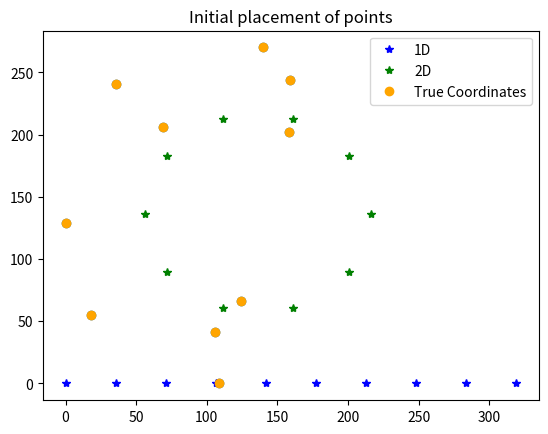
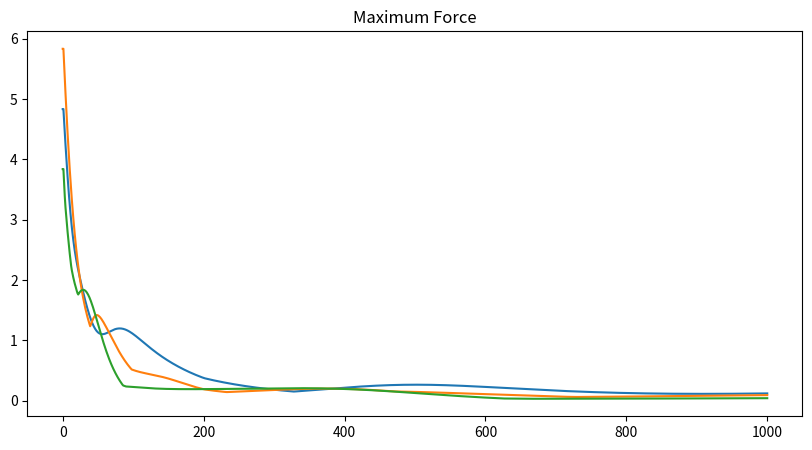
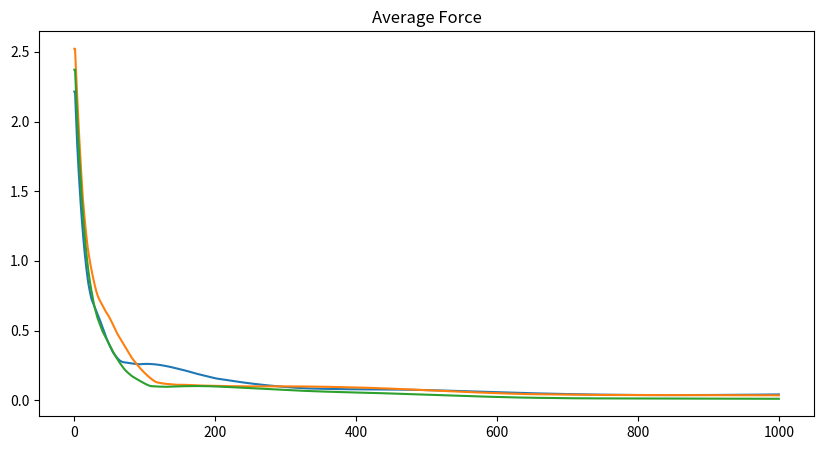
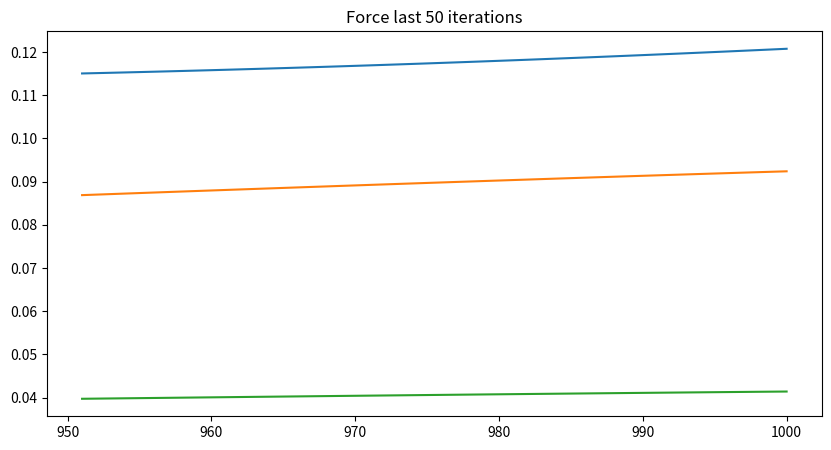
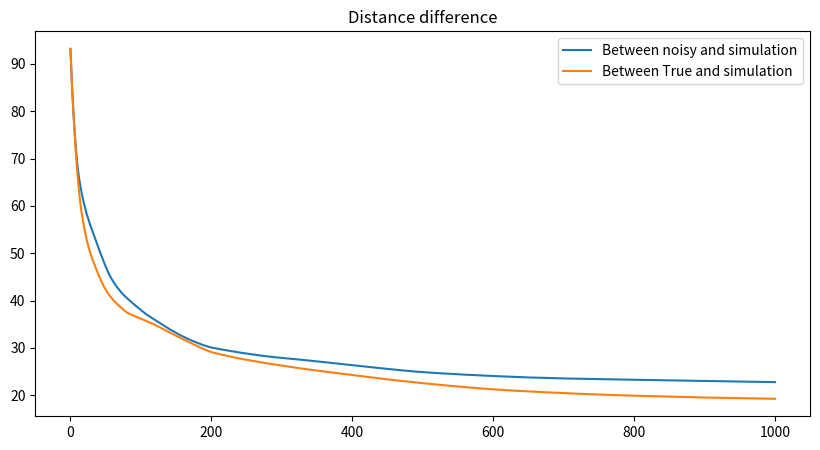
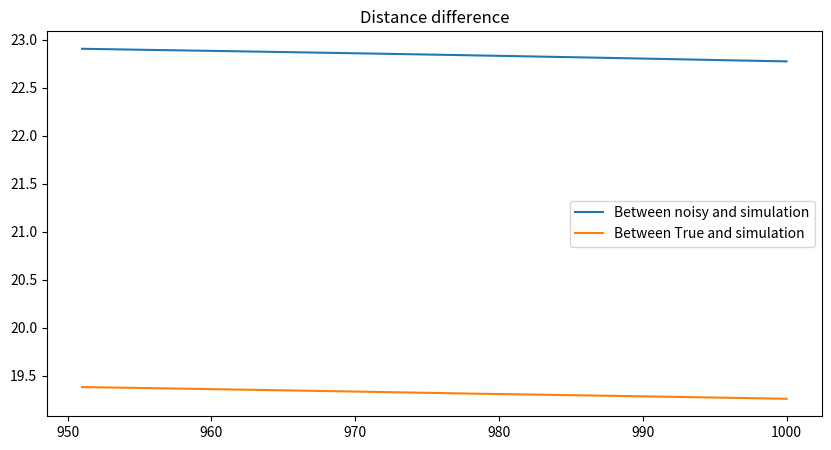

Write the Python code that produced these figures, in order.
%matplotlib nbagg
# use nbagg or auto for simulation animation
import numpy as np
import matplotlib.pyplot as plt


def get_coordinates(n=10, dims=1):
    """Returns n random coordinates with dimension 'dims' """
    arr = np.random.randint(0, 10*n + 200, size=(n, dims))
    arr -= np.min(arr, axis=0)  # Shift array, coordinates are greater than 0
    return arr


def calc_dist_matrix(coords):
    """Calculates distance matrix using coordinates with any dimension"""
    dist_mat = np.zeros(shape=(len(coords), len(coords)))
    for i, crd_i in enumerate(coords):
        for j, crd_j in enumerate(coords[:i]):
            dist_mat[i, j] = np.sqrt(sum([(x_i - x_j)**2 for x_j, x_i in zip(crd_i, crd_j)]))
            dist_mat[j, i] = dist_mat[i, j]
    return dist_mat


def add_noise(dist_mat, abs_err=10, rel_err=0.20):
    """Adds relative and absolute error to distance matrix"""
    noisy = dist_mat.copy()
    for i, x_i in enumerate(noisy):
        for j, x_j in enumerate(noisy[:i]):
            noisy[i, j] *= (1+np.random.uniform(low=-rel_err, high=rel_err))  # Add relative error. ±20% by default
            noisy[i, j] += np.random.uniform(low=-abs_err, high=abs_err)  # Add absolute error. Range (-10,10) by default
            noisy[j, i] = noisy[i, j]  # Update symmetrical value
    return noisy

def sort_dist_matrix(dist_mat):
    """Sorts distance matrix by reindexing. Returns sorted distance matrix and indexes"""
    max_idx = np.unravel_index(np.argmax(dist_mat, axis=None), dist_mat.shape)[0]  # Find index of farthest point
    sort_idxs = np.argsort(dist_mat[max_idx])  # Index order for sorting
    dist_sorted = dist_mat[sort_idxs].T[sort_idxs]  # Reindex distance matrix
    return dist_sorted, sort_idxs

n = 10
dims = 2

coordinates = get_coordinates(n, dims)  # Create n=10 device coordinates in 2D.
distances = calc_dist_matrix(coordinates)  # Calculate distances between points
sorted_distances, sorted_indexes = sort_dist_matrix(distances)  # Sort distance matrix
noisy_distances = add_noise(sorted_distances)  # Add noise

average_noise = np.average(np.abs(noisy_distances-sorted_distances))  # Calculate Mean Absolute Noise
average_distance = np.average(distances)
print('Average distance is {:0.2f}'.format(average_distance))
print('Mean absolute difference between original and noisy distances is {:0.2f}'.format(average_noise))

%precision 1
print('Distance Matrix :\n', distances)
print('\nSorted Distance Matrix :\n', sorted_distances)
print('\nIndexes used for sorting Distance Matrix', sorted_indexes)

plt.plot(*zip(*coordinates), 'o')
plt.title('Device Coordinates in 2D')
plt.show()

def generate_starting_points(dist_mat, n, dims):
    """Generates initial placement points. Points are evenly distributed to line (1D), to circle (2D) """
    if dims == 1:
        return np.array([[i] for i in np.linspace(0, np.max(dist_mat), n)])

    elif dims == 2:  # select coordinates on the circle
        r = np.max(dist_mat) / 4  # initialize in the middle of the
        center = np.mean(dist_mat)
        d_alpha = 2 * np.pi / len(dist_mat)
        init_coords = np.array([[center + r * np.cos(d_alpha * i), center + r * np.sin(d_alpha * i)] for i in range(len(dist_mat))])
        return init_coords
    
    elif dims == 3: # return random coordinates
        return np.random.randint(0, np.max(dist_mat), size = (len(dist_mat), 3) )


def force_1D(coords, dist_mat):
    """Calculates resultant force in 1D"""
    force_mat = np.zeros(shape=dist_mat.shape)
    for i, x_i in enumerate(coords):
        for j, x_j in enumerate(coords[:i]):
            if dist_mat[i, j] is not None:  # if we have distance info/ No missing value
                force_mat[i, j] = np.tanh(5 * np.sign(x_j - x_i) * (np.abs(x_j - x_i) / dist_mat[i, j] - 1))
                force_mat[j, i] = - force_mat[i, j]
            else:  # if we dont have info about distance force is 0
                force_mat[i, j] = 0
                force_mat[j, i] = 0
    force = np.sum(force_mat, axis=1)
    return np.array([[i] for i in force])


def force_2D(coords, dist_mat):
    """Calculates resultant force in 2D"""
    force_mat = np.zeros(shape=(len(coords), len(coords), 2))
    for i, (x_i, y_i) in enumerate(coords):
        for j, (x_j, y_j) in enumerate(coords[:i]):
            dx = x_j - x_i + 0.001
            dy = y_j - y_i + 0.001
            alpha = np.arctan(dy / dx)
            #             print(dx, dy, alpha)
            dl = np.sqrt(dx ** 2 + dy ** 2) - dist_mat[i, j]

            if dist_mat[i, j] is not None:  # if we have distance info/ No missing value
                force_mat[i, j, 0] = np.tanh(dl / dist_mat[i, j] * np.cos(alpha) * np.sign(dx))
                force_mat[i, j, 1] = np.tanh(dl / dist_mat[i, j] * np.sin(alpha) * np.sign(dx))
                force_mat[j, i, :] = - force_mat[i, j, :]
            else:  # if we dont have info about distance force is 0
                force_mat[i, j] = 0
                force_mat[j, i] = 0

    force = np.sum(force_mat, axis=1)
    return force

def force_3D(coords, dist_mat):
    """Calculates resultant force in 3D"""
    force_mat = np.zeros(shape=(len(coords), len(coords), 3))
    for i, (x_i, y_i, z_i) in enumerate(coords):
        for j, (x_j, y_j, z_j) in enumerate(coords[:i]):
            dx = x_j - x_i + 0.001
            dy = y_j - y_i + 0.001
            dz = z_j - z_i + 0.001
            alpha_1 = np.arctan(dz/np.sqrt(dx**2 + dy**2))
            alpha_2 = np.arctan(dy/dx)
            dl = np.sqrt(dx**2 + dy**2 + dz**2) - dist_mat[i, j]

            if dist_mat[i, j] is not None:  # if we have distance info/ No missing value
                force_mat[i, j, 0] = np.tanh(dl / dist_mat[i, j] * np.cos(alpha_1) * np.cos(alpha_2) * np.sign(dx))
                force_mat[i, j, 1] = np.tanh(dl / dist_mat[i, j] * np.cos(alpha_1) * np.sin(alpha_2) * np.sign(dx))
                force_mat[i, j, 2] = np.tanh(dl / dist_mat[i, j] * np.sin(alpha_1))
                force_mat[j, i, :] = - force_mat[i, j, :]
            else:  # if we dont have info about distance force is 0
                force_mat[i, j] = 0
                force_mat[j, i] = 0

    force = np.sum(force_mat, axis=1)
    return force

def calculate_force(coords, dist_mat):
    """Calculates resultant force acted on each point"""
    if len(coords[0]) == 1:  # 1D
        force = force_1D(coords, dist_mat)
    elif len(coords[0]) == 2:  # 2D
        force = force_2D(coords, dist_mat)
    elif len(coords[0]) == 3:  # 3D
        force = force_3D(coords, dist_mat)

    return force


def update_coords(coords, force, dt):
    """Updates coordinates based on resultant force"""
    return coords + force * dt


def dt_scheduler(dt, itr):
    """Reduces learning rate in iterations"""
    schedule = {200: 1.5, 1000: 2, 2000: 2}
    if itr in schedule.keys():
        dt /= schedule[itr]
    return dt


def run_simulation(init_coords, dist_mat, iters=100, dt=0.1):
    """Runs simulation 'iters' time. Each step calculates forces and updates coordinates"""
    coords = [init_coords, ]
    force = [calculate_force(coords[-1], dist_mat), ]

    for itr_n in range(iters):
        dt = dt_scheduler(dt, itr_n)
        force.append(calculate_force(coords[-1], dist_mat))
        coords.append(update_coords(coords[-1], force[-1], dt))
        if np.max(np.abs(force[-1])) < 1e-4:
            print("Simulation stopped on iteration {}".format(itr_n))
            break

    return np.array(coords), np.array(force)


def plot_performances(coords_list, forces_list):
    """Plot Maximum and Average forces, Average distance error"""
    x = np.arange(len(forces_list)) 

    plt.figure(figsize=(10, 5))
    plt.plot(x, np.max(forces_list, axis=1))
    plt.title('Maximum Force')
    plt.show()

    plt.figure(figsize=(10, 5))
    plt.plot(x, np.average(np.abs(forces_list), axis=1))
    plt.title('Average Force')
    plt.show()

    plt.figure(figsize=(10, 5))
    plt.plot(x[-50:], np.max(forces_list[-50:], axis=1))
    plt.title('Force last 50 iterations')
    plt.show()
  
    diffs_noisy = [np.average(abs(noisy_distances - calc_dist_matrix(c))) for c in coords_list]  # needs a lot of time
    diffs_true = [np.average(abs(sorted_distances - calc_dist_matrix(c))) for c in coords_list]  # needs a lot of time
    plt.figure(figsize=(10, 5))
    plt.plot(x, diffs_noisy, label='Between noisy and simulation')
    plt.plot(x, diffs_true, label='Between True and simulation')
    plt.title('Distance difference')
    plt.legend()
    plt.show()
    
    plt.figure(figsize=(10, 5))
    plt.plot(x[-50:], diffs_noisy[-50:], label='Between noisy and simulation')
    plt.plot(x[-50:], diffs_true[-50:], label='Between True and simulation')
    plt.title('Distance difference')
    plt.legend()
    plt.show()


startin_points_1D = generate_starting_points(noisy_distances, n, 1)
startin_points_2D = generate_starting_points(noisy_distances, n, 2)

plt.plot(startin_points_1D.reshape((n)), [0.1]*n, '*', color='blue', label='1D')
plt.plot(*zip(*startin_points_2D), '*', color='green', label='2D')
plt.plot(*zip(*coordinates), 'o', color='orange', label='True Coordinates')
plt.title('Initial placement of points')
plt.legend()
plt.show()

dims = 3  # Set dimension for space 1,2 or 3
n = 15 # Set points number
dt = 1 # Set learning rate for mechanical system update. Use range (0.1, 1.5), higher for higher dimension
iters = 1000  # Set maximum number of iterations

%%time
signal_coordinate = get_coordinates(n, dims)  # Create n device coordinates
distances = calc_dist_matrix(signal_coordinate)  # Calculate distances between points
sorted_distances, sorted_indexes = sort_dist_matrix(distances)  # Sort distance matrix
noisy_distances = add_noise(sorted_distances)  # Add noise
# noisy_distances = sorted_distances  ## Uncomment to use clean data
starting_points = generate_starting_points(noisy_distances, n, dims)  # Initialize starting placement 

coords_list, forces_list = run_simulation(starting_points, noisy_distances, iters, dt)  # Run simulation

# Calculate total absolute difference between noisy distances and true distances before noise
t_n_disp = np.average(abs(sorted_distances-noisy_distances))
# Calculate total absolute difference between true distances and distances calculated using simulation output
t_s_disp = np.average(abs(sorted_distances - calc_dist_matrix(coords_list[-1])))  
# Calculate total absolute difference between noisy distances and distances calculated using simulation output
s_n_disp = np.average(abs(noisy_distances - calc_dist_matrix(coords_list[-1])))  

print('Average error (noise) between true distances and simulation output {:.2f}'.format(t_s_disp))
print('Average error (noise) between true distances and noisy distances {:.2f}'.format(t_n_disp))
print('Average error (noise) between noisy distances and simulation output {:.2f}'.format(s_n_disp))

plot_performances(coords_list, forces_list)

from matplotlib import animation
if dims==1:
    fig, ax = plt.subplots(figsize=(10,3))
    ax.set_xlim(np.min(coords_list)-10, np.max(coords_list)+10)
    ax.set_ylim(0.8, 1.2 )

    x = noisy_distances[0]
    y = np.array([1]*len(x))

    line, = ax.plot(x, y, 'o',  label='Simulation')
    ax.plot(x, y-0.05, 'o', label='Noisy distances')
    ax.plot(list(zip(*signal_coordinate))[0], y-0.1, 'o', label='True Position Before noise')
    ax.plot(starting_points, y+0.1, 'o', label='Initial Placement')

    def animate(i):
        if i < len(coords_list):
            x = coords_list[i] - np.min(coords_list[i])
        else:
            x = coords_list[-1] - np.min(coords_list[-1])

        line.set_xdata(x)  
        return line,


    ani = animation.FuncAnimation(
        fig, animate, interval=100, blit=True, repeat=True, save_count=10)
    plt.legend()
    plt.show()

elif dims==2:
    fig, ax = plt.subplots(figsize=(10,10))
    ax.set_xlim(np.min(coords_list[:,:,0])-50, np.max(coords_list[:,:,0])+50)
    ax.set_ylim(np.min(coords_list[:,:,1])-50, np.max(coords_list[:,:,1])+50)

    x,y = list(zip(*coords_list[0]))

    line, = ax.plot(x, y, 'o',  label='Simulation')
    ax.plot(*list(zip(*coords_list[-1])), 'o', label='Final Placement')
    ax.plot(*list(zip(*signal_coordinate)), '*', label='True Position')

    def animate(i):
        if i < len(coords_list):
            x,y = list(zip(*coords_list[i]))
        else:
            x,y = list(zip(*coords_list[-1]))

        line.set_xdata(x)  
        line.set_ydata(y)  
        return line,

    ani = animation.FuncAnimation(
        fig, animate, interval=10, blit=True, repeat=True, save_count=10)
    plt.legend()
    plt.show()

